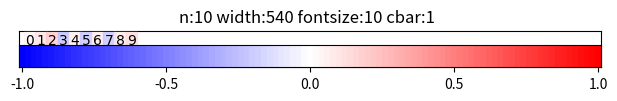

Write the Python code that produced this figure. (Note: this script raises an exception after producing the figure.)
# -*- coding: utf-8 -*-
"""
Colored text tool for RNN visualization
"""

import matplotlib.pyplot as plt
import matplotlib.cm as cm
import numpy as np

class ColoredText(object):
    """
    text: a sequence of characters
    vals: a float vector, (-1 , 1), The same length as text
    width: image width
    fontsize: 
    fontname: nonproportional fontname
    disp_colorbar:

    TODO:Fix margins.The margins are correct only for width=1080 and fontsize=14.
    """
    def __init__(self, text, vals, width, fontsize,
                 fontname='Source Code Pro',
                 disp_colorbar=True):
        assert len(text) == len(vals)
        self.text = text
        self.vals = (vals + 1) / 2 # (-1,1) to (0, 1)
        self.figsize_x = width / 90
        self.fontsize = fontsize
        self.fontname = fontname
        self.disp_colorbar = disp_colorbar
        #
        self.font_w = fontsize
        self.font_h = 1.9 * self.font_w
        self.text_w = 0.95 * width
        self.cnt_oneline = int(self.text_w / self.font_w) - 1
        self.text_h = np.ceil(len(text) / self.cnt_oneline) * self.font_h

        if self.disp_colorbar:
            self.text_h += .7 * self.font_h
            self.height = self.text_h + 50
            self.text_bottom = 20 / self.height
        else:
            self.height = self.text_h + 30
            self.text_bottom = 0

        self.text_rh = self.text_h / self.height
        self.figsize_y = self.height / 90
        self.suptitle_y = 1 - 10 / self.height

        self.font_rw = self.font_w / self.text_w
        self.font_rh = self.font_h / self.text_h
        self.text_val = self.split(self.cnt_oneline)

    def split(self, cnt):
        text_val = [(self.text[i:i+cnt], self.vals[i:i+cnt]) \
                    for i in range(0, len(self.text), cnt)]
        return text_val

    def disp_one_line(self, ax, subtext, subvals, height):
        cl_s = cm.bwr(subvals)
        for i, (ch, cl) in enumerate(zip(subtext, cl_s)):
            ax.text(0.01 + i * self.font_rw, height, ch,
                    fontname=self.fontname,
                    fontsize=self.fontsize,
                    bbox={'facecolor':cl, 'edgecolor':cl,
                          'alpha':0.8, 'pad':1})
        return ax

    def display(self, title=None, savefile=None):
        fig = plt.figure(figsize=(self.figsize_x, self.figsize_y), dpi=90)
        if title is not None:
            fig.suptitle(title, y=self.suptitle_y, fontsize=self.fontsize + 2)

        # colored text
        ax = fig.add_axes([0.02, self.text_bottom, 0.97, self.text_rh])
        ax.get_xaxis().set_visible(False)
        ax.get_yaxis().set_visible(False)
        for j, (subtext, subvals) in enumerate(self.text_val):
            self.disp_one_line(ax, subtext, subvals,
                               1 - (j+0.6)*self.font_rh)
        if self.disp_colorbar:
            cax = fig.add_axes([0.02, self.text_bottom, 0.97, self.text_bottom])
            gradient = np.linspace(0, 1, 101)
            gradient = np.vstack((gradient, gradient))
            cax.imshow(gradient, aspect='auto', cmap=plt.get_cmap('bwr'))
            cax.set_xticks([0, 25, 50, 75, 100])
            cax.set_xticklabels(map(str, (cax.get_xticks() - 50) / 50))
            cax.get_yaxis().set_visible(False)

        if savefile is None:
            plt.show()
        else:
            plt.savefig(savefile)
        plt.close()



if __name__ == '__main__':
    from itertools import product
    SAVE = True
    savefile = None
    paramsgrid = product([10, 113, 375, 819],# num of chars
                         [540, 1080],        # image width
                         [10, 14, 18],       # fontsize
                         [True, False])      # disp_colorbar

    for n, width, fontsize, disp_colorbar in paramsgrid:
        text = ''.join([str(i % 10) for i in range(n)])
        vals = (np.random.randn(n) / 5).clip(-1, 1)
        title = 'n:{:d} width:{:d} fontsize:{:d} cbar:{:d}'.format(\
                   n, width, fontsize, disp_colorbar)
        if SAVE:
            savefile = 'img/' + title.replace(':', '').replace(' ', '_')
        ct = ColoredText(text, vals, width, fontsize,
                         disp_colorbar=disp_colorbar)
        ct.display(title=title, savefile=savefile)
